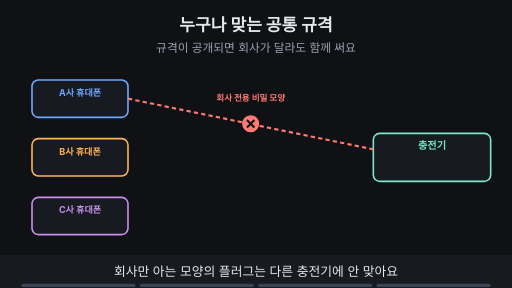
t = 0.00 s
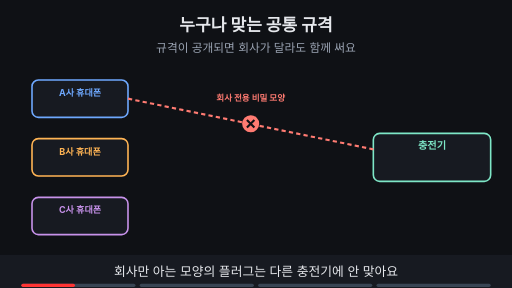
t = 1.76 s
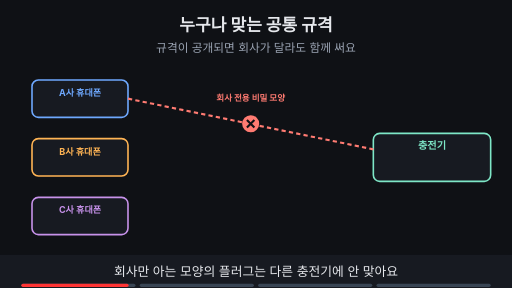
t = 3.53 s
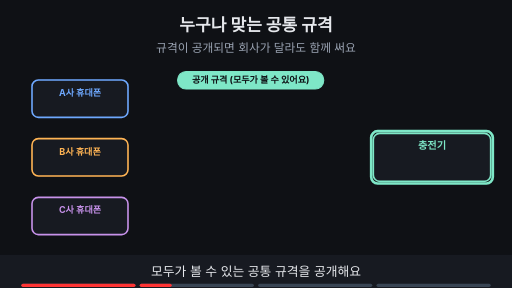
t = 4.80 s
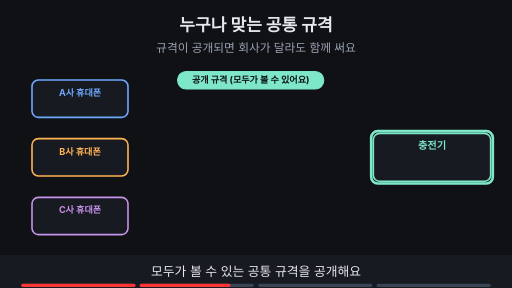
t = 6.73 s
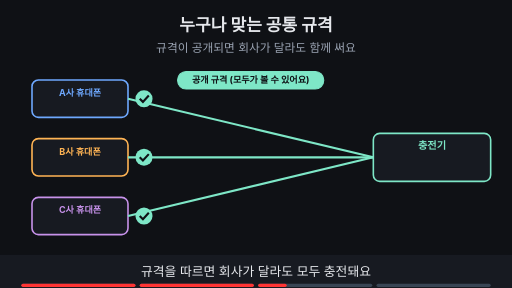
t = 8.44 s

The animated SVG that drew these frames (rendered in a browser with its animation timeline set to each time). Animation: 13 SMIL elements (animate=13); frames cover the first 8.44 s, repeats indefinitely.

<svg xmlns="http://www.w3.org/2000/svg" viewBox="0 0 960 540" width="960" height="540" font-family="-apple-system,'Apple SD Gothic Neo','Segoe UI',sans-serif">
<title>누구나 맞는 공통 규격</title>
<rect width="960" height="540" fill="#0f1115"/>
<text x="480" y="58" text-anchor="middle" font-size="32" font-weight="700" fill="#e6e8ec">누구나 맞는 공통 규격</text>
<text x="480" y="98" text-anchor="middle" font-size="22" fill="#9aa3b2">규격이 공개되면 회사가 달라도 함께 써요</text>
<rect x="60" y="150" width="180" height="70" rx="12" fill="#171a21" stroke="#6ea8fe" stroke-width="3"/><text x="150.0" y="180" text-anchor="middle" font-size="17" font-weight="700" fill="#6ea8fe">A사 휴대폰</text><rect x="60" y="260" width="180" height="70" rx="12" fill="#171a21" stroke="#ffb454" stroke-width="3"/><text x="150.0" y="290" text-anchor="middle" font-size="17" font-weight="700" fill="#ffb454">B사 휴대폰</text><rect x="60" y="370" width="180" height="70" rx="12" fill="#171a21" stroke="#c792ea" stroke-width="3"/><text x="150.0" y="400" text-anchor="middle" font-size="17" font-weight="700" fill="#c792ea">C사 휴대폰</text><rect x="700" y="250" width="220" height="90" rx="12" fill="#171a21" stroke="#7ee7c7" stroke-width="3"/><text x="810.0" y="280" text-anchor="middle" font-size="19" font-weight="700" fill="#7ee7c7">충전기</text><g opacity="1"><animate attributeName="opacity" values="1;1;0;0" keyTimes="0;0.235;0.250;1" dur="15s" repeatCount="indefinite"/><line x1="240" y1="185" x2="700" y2="280" stroke="#ff7b72" stroke-width="4" stroke-dasharray="8 6"/><circle cx="470" cy="232" r="16" fill="#ff7b72"/><path d="M463 225 l14 14 M477 225 l-14 14" stroke="#0f1115" stroke-width="4"/><text x="470" y="190" text-anchor="middle" font-size="16" font-weight="700" fill="#ff7b72">회사 전용 비밀 모양</text></g><g opacity="0"><animate attributeName="opacity" values="0;0;1;1" keyTimes="0;0.250;0.265;1" dur="15s" repeatCount="indefinite"/><rect x="333" y="134" width="274" height="33" rx="16" fill="#7ee7c7" stroke="#7ee7c7" stroke-width="2"/><text x="470" y="156.12" text-anchor="middle" font-size="17" font-weight="700" fill="#0f1115">공개 규격 (모두가 볼 수 있어요)</text></g><g opacity="0"><animate attributeName="opacity" values="0;0;1;1;0;0" keyTimes="0;0.250;0.265;0.485;0.500;1" dur="15s" repeatCount="indefinite"/><rect x="696" y="246" width="228" height="98" rx="12" fill="none" stroke="#7ee7c7" stroke-width="5"/></g><g opacity="0"><animate attributeName="opacity" values="0;0;1;1" keyTimes="0;0.500;0.515;1" dur="15s" repeatCount="indefinite"/><line x1="240" y1="185" x2="700" y2="295" stroke="#7ee7c7" stroke-width="4"/><line x1="240" y1="295" x2="700" y2="295" stroke="#7ee7c7" stroke-width="4"/><line x1="240" y1="405" x2="700" y2="295" stroke="#7ee7c7" stroke-width="4"/><circle cx="270" cy="185" r="16" fill="#7ee7c7"/><path d="M262 185 l6 6 l11 -12" fill="none" stroke="#0f1115" stroke-width="4"/><circle cx="270" cy="295" r="16" fill="#7ee7c7"/><path d="M262 295 l6 6 l11 -12" fill="none" stroke="#0f1115" stroke-width="4"/><circle cx="270" cy="405" r="16" fill="#7ee7c7"/><path d="M262 405 l6 6 l11 -12" fill="none" stroke="#0f1115" stroke-width="4"/></g><g opacity="0"><animate attributeName="opacity" values="0;0;1;1" keyTimes="0;0.750;0.765;1" dur="15s" repeatCount="indefinite"/><text x="480" y="460" text-anchor="middle" font-size="18" font-weight="700" fill="#7ee7c7">규칙이 없는 게 아니라 모두 아는 규칙이에요</text></g>
<rect x="0" y="478" width="960" height="62" fill="#171a21"/>
<g opacity="1"><animate attributeName="opacity" values="1;1;0;0" keyTimes="0;0.235;0.250;1" dur="15s" repeatCount="indefinite"/><text x="480" y="518" text-anchor="middle" font-size="24" fill="#e6e8ec">회사만 아는 모양의 플러그는 다른 충전기에 안 맞아요</text></g>
<g opacity="0"><animate attributeName="opacity" values="0;0;1;1;0;0" keyTimes="0;0.250;0.265;0.485;0.500;1" dur="15s" repeatCount="indefinite"/><text x="480" y="518" text-anchor="middle" font-size="24" fill="#e6e8ec">모두가 볼 수 있는 공통 규격을 공개해요</text></g>
<g opacity="0"><animate attributeName="opacity" values="0;0;1;1;0;0" keyTimes="0;0.500;0.515;0.735;0.750;1" dur="15s" repeatCount="indefinite"/><text x="480" y="518" text-anchor="middle" font-size="24" fill="#e6e8ec">규격을 따르면 회사가 달라도 모두 충전돼요</text></g>
<g opacity="0"><animate attributeName="opacity" values="0;0;1;1" keyTimes="0;0.750;0.765;1" dur="15s" repeatCount="indefinite"/><text x="480" y="518" text-anchor="middle" font-size="24" fill="#e6e8ec">규칙이 없는 게 아니라 모두 아는 규칙이 있어요</text></g>

<g aria-label="재생 진행 막대" data-stage-count="4"><g class="progress-segment" data-stage="1"><rect x="40" y="532" width="214" height="6" rx="3" fill="#394554"/><rect x="40" y="532" width="0" height="6" rx="3" fill="#ff3434"><animate attributeName="width" values="0;214;214" keyTimes="0;0.250000;1" dur="15s" repeatCount="indefinite"/></rect></g><g class="progress-segment" data-stage="2"><rect x="262" y="532" width="214" height="6" rx="3" fill="#394554"/><rect x="262" y="532" width="0" height="6" rx="3" fill="#ff3434"><animate attributeName="width" values="0;0;214;214" keyTimes="0;0.250000;0.500000;1" dur="15s" repeatCount="indefinite"/></rect></g><g class="progress-segment" data-stage="3"><rect x="484" y="532" width="214" height="6" rx="3" fill="#394554"/><rect x="484" y="532" width="0" height="6" rx="3" fill="#ff3434"><animate attributeName="width" values="0;0;214;214" keyTimes="0;0.500000;0.750000;1" dur="15s" repeatCount="indefinite"/></rect></g><g class="progress-segment" data-stage="4"><rect x="706" y="532" width="214" height="6" rx="3" fill="#394554"/><rect x="706" y="532" width="0" height="6" rx="3" fill="#ff3434"><animate attributeName="width" values="0;0;214" keyTimes="0;0.750000;1" dur="15s" repeatCount="indefinite"/></rect></g></g></svg>
